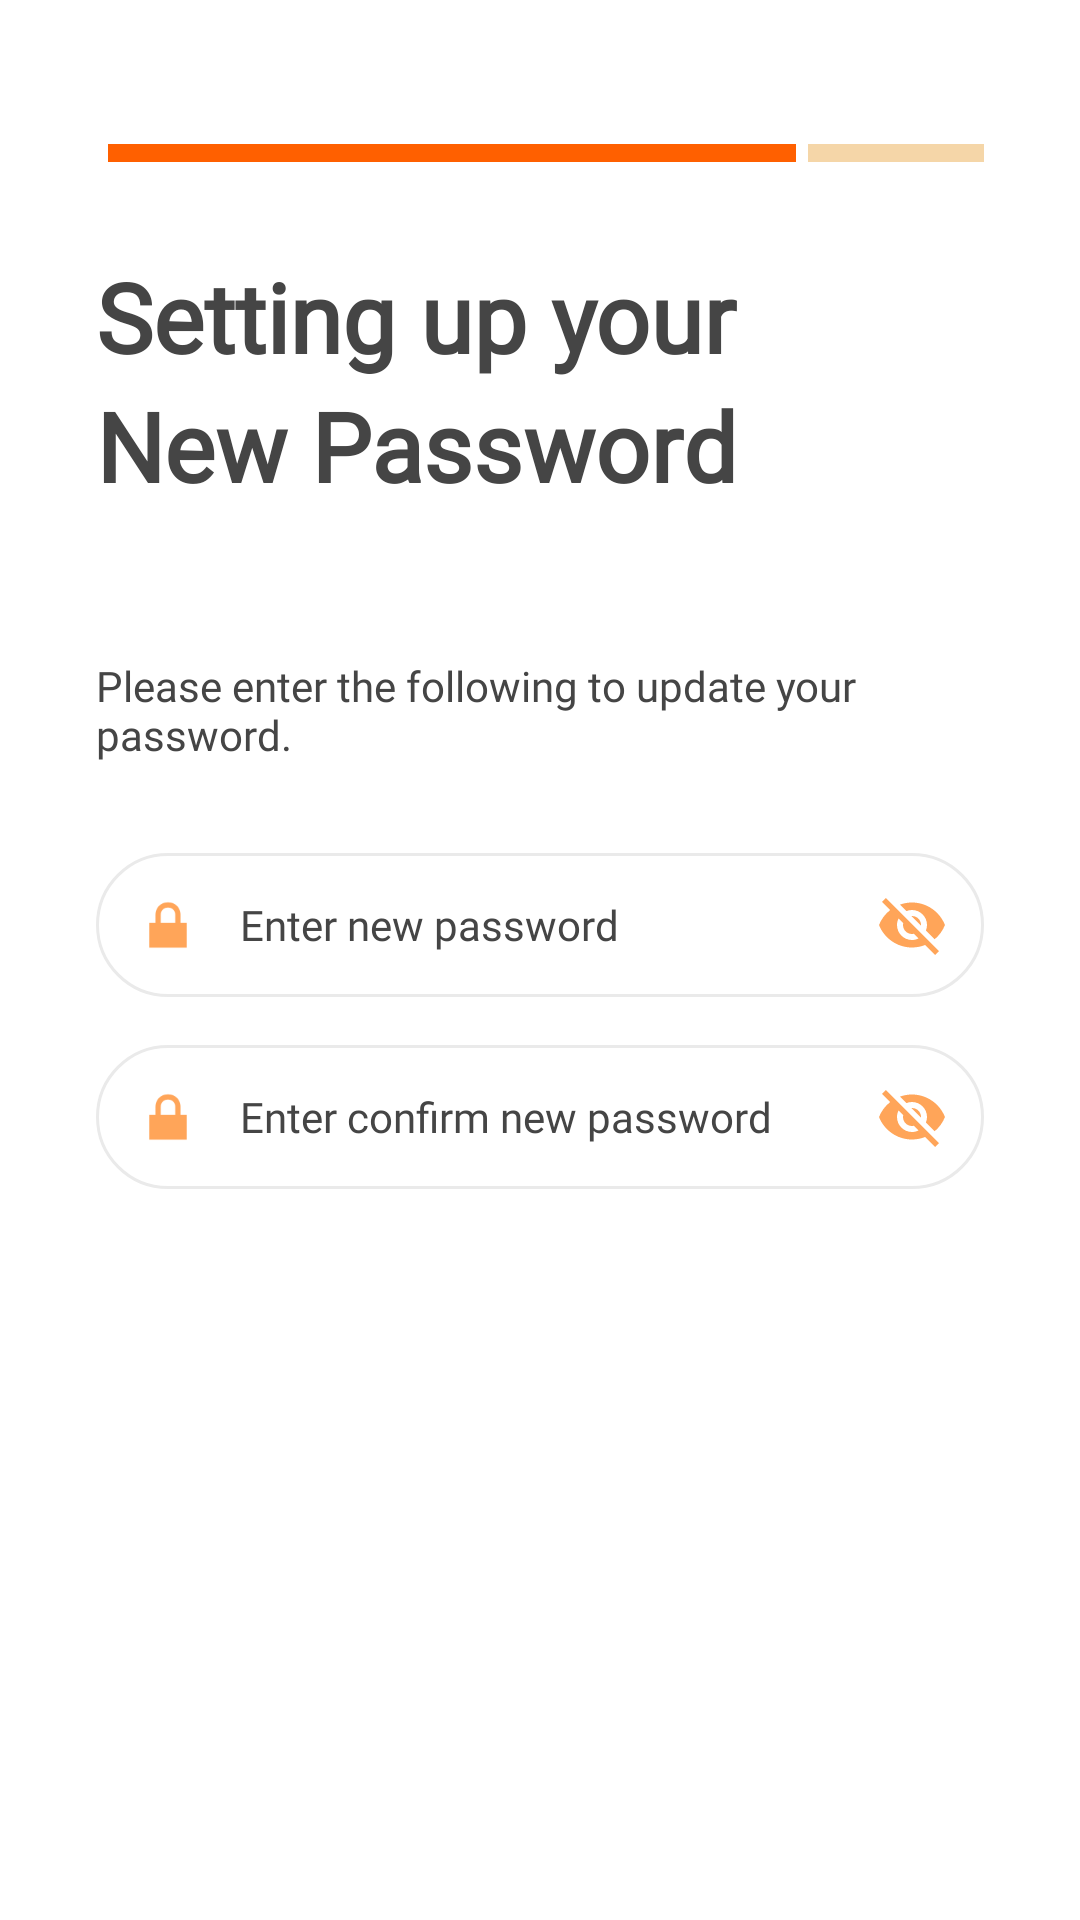

Layout XML and referenced resources for this Android screen:
<!-- AndroidManifest.xml: application theme Theme.SplashScreen -->
<!-- res/layout/activity_new_password_setup.xml -->
<?xml version="1.0" encoding="utf-8"?>
<LinearLayout xmlns:android="http://schemas.android.com/apk/res/android"
    xmlns:tools="http://schemas.android.com/tools"
    android:layout_width="match_parent"
    android:layout_height="match_parent"
    android:orientation="vertical"
    android:padding="32dp"
    android:background="@android:color/white">

    <LinearLayout
        android:layout_width="match_parent"
        android:layout_height="wrap_content"
        android:orientation="horizontal"
        android:layout_marginTop="16dp"
        android:layout_marginBottom="30dp">

        <View
            android:layout_width="200dp"
            android:layout_height="6dp"
            android:layout_weight="1"
            android:background="#FF6000"
            android:layout_marginStart="4dp"
            android:layout_marginEnd="4dp"/>

        <View
            android:layout_width="0dp"
            android:layout_height="6dp"
            android:layout_weight="2"
            android:background="#F5D6A8"/>
    </LinearLayout>

    <TextView
        android:id="@+id/settingupyour"
        android:layout_width="match_parent"
        android:layout_height="wrap_content"
        android:text="Setting up your"
        android:fontFamily="@font/roboto_serif_bold"
        android:textColor="#454545"
        android:textSize="32sp"
        android:textStyle="bold"/>

    <TextView
        android:id="@+id/descnewpassword"
        android:layout_width="match_parent"
        android:layout_height="wrap_content"
        android:text="New Password"
        android:fontFamily="@font/roboto_serif_bold"
        android:textColor="#454545"
        android:textSize="32sp"
        android:textStyle="bold"
        android:layout_marginBottom="49dp"/>

    <TextView
        android:layout_width="match_parent"
        android:layout_height="wrap_content"
        android:fontFamily="@font/roboto_serif_regular"
        android:text="Please enter the following to update your password."
        android:textColor="#454545"
        android:textSize="14sp"
        android:layout_marginBottom="30dp"/>


    <LinearLayout
        android:layout_width="match_parent"
        android:layout_height="wrap_content"
        android:orientation="horizontal"
        android:background="@drawable/rounded_edit_text"
        android:padding="12dp"
        android:layout_marginBottom="16dp"
        android:gravity="center_vertical">

        <ImageView
            android:layout_width="24dp"
            android:layout_height="24dp"
            android:src="@android:drawable/ic_lock_lock"
            android:tint="#FFA559"
            android:layout_marginEnd="12dp"
            tools:ignore="UseAppTint" />

        <EditText
            android:id="@+id/et_newpassword"
            android:layout_width="0dp"
            android:layout_height="wrap_content"
            android:layout_weight="1"
            android:background="@null"
            android:fontFamily="@font/roboto_serif_regular"
            android:hint="Enter new password"
            android:inputType="textPassword"
            android:textColor="#454545"
            android:textColorHint="#454545"
            android:textSize="14sp" />

        <ImageButton
            android:id="@+id/btn_toggle_new_password"
            android:layout_width="24dp"
            android:layout_height="24dp"
            android:src="@drawable/ic_not_view"
            android:background="@null"
            android:tint="#FFA559"
            android:contentDescription="Toggle password visibility"
            tools:ignore="UseAppTint" />
    </LinearLayout>

    <LinearLayout
        android:layout_width="match_parent"
        android:layout_height="wrap_content"
        android:orientation="horizontal"
        android:background="@drawable/rounded_edit_text"
        android:padding="12dp"
        android:layout_marginBottom="45dp"
        android:gravity="center_vertical">

        <ImageView
            android:layout_width="24dp"
            android:layout_height="24dp"
            android:src="@android:drawable/ic_lock_lock"
            android:tint="#FFA559"
            android:layout_marginEnd="12dp"
            tools:ignore="UseAppTint" />

        <EditText
            android:id="@+id/et_confirm_new_password"
            android:layout_width="0dp"
            android:layout_height="wrap_content"
            android:layout_weight="1"
            android:background="@null"
            android:fontFamily="@font/roboto_serif_regular"
            android:hint="Enter confirm new password"
            android:inputType="textPassword"
            android:textColor="#454545"
            android:textColorHint="#454545"
            android:textSize="14sp" />

        <ImageButton
            android:id="@+id/btn_toggle_confirm_new_password"
            android:layout_width="24dp"
            android:layout_height="24dp"
            android:src="@drawable/ic_not_view"
            android:background="@null"
            android:tint="#FFA559"
            android:contentDescription="Toggle password visibility"
            tools:ignore="UseAppTint" />
    </LinearLayout>

    <Button
        android:id="@+id/btn_save"
        android:layout_width="match_parent"
        android:layout_height="wrap_content"
        android:layout_marginTop="200dp"
        android:layout_marginBottom="16dp"
        android:fontFamily="@font/roboto_serif_bold"
        android:background="@drawable/rounded_button"
        android:padding="9dp"
        android:text="Save"
        android:textAllCaps="false"
        android:textColor="@android:color/white"
        android:textSize="14sp" />


</LinearLayout>
<!-- resources referenced by this layout -->
<resources>
  <!-- drawable ic_not_view (drawable) -->
  <?xml version="1.0" encoding="utf-8"?>
  <vector xmlns:android="http://schemas.android.com/apk/res/android"
      android:width="24dp"
      android:height="24dp"
      android:viewportWidth="24"
      android:viewportHeight="24">
      <path
          android:fillColor="#18230F"
          android:pathData="M12,7c2.76,0 5,2.24 5,5 0,0.65 -0.13,1.26 -0.36,1.83l2.92,2.92c1.51,-1.26 2.7,-2.89 3.43,-4.75 -1.73,-4.39 -6,-7.5 -11,-7.5 -1.4,0 -2.74,0.25 -3.98,0.7l2.16,2.16C10.74,7.13 11.35,7 12,7zM2,4.27l2.28,2.28 0.46,0.46C3.08,8.3 1.78,10.02 1,12c1.73,4.39 6,7.5 11,7.5 1.55,0 3.03,-0.3 4.38,-0.84l0.42,0.42L19.73,22 21,20.73 3.27,3 2,4.27zM7.53,9.8l1.55,1.55c-0.05,0.21 -0.08,0.43 -0.08,0.65 0,1.66 1.34,3 3,3 0.22,0 0.44,-0.03 0.65,-0.08l1.55,1.55c-0.67,0.33 -1.41,0.53 -2.2,0.53 -2.76,0 -5,-2.24 -5,-5 0,-0.79 0.2,-1.53 0.53,-2.2zM11.84,9.02l3.15,3.15 0.02,-0.16c0,-1.66 -1.34,-3 -3,-3l-0.17,0.01z"/>
  </vector>
  <!-- drawable rounded_button (drawable) -->
  <?xml version="1.0" encoding="utf-8"?>
  <shape xmlns:android="http://schemas.android.com/apk/res/android"
      android:shape="rectangle">
      <solid android:color="#FF7D29" />
      <corners android:radius="25dp" />
  </shape>
  <!-- drawable rounded_edit_text (drawable) -->
  <?xml version="1.0" encoding="utf-8"?>
  <shape xmlns:android="http://schemas.android.com/apk/res/android"
      android:shape="rectangle">
      <stroke
          android:width="1dp"
          android:color="#EAEAEA" />
      <corners android:radius="25dp" />
      <solid android:color="@android:color/white" />
  </shape>
  <style name="Theme.SplashScreen" parent="Theme.MaterialComponents.Light.NoActionBar">
          <item name="android:windowBackground">@drawable/splash_background</item>
          <item name="android:windowFullscreen">true</item>
          <item name="android:windowNoTitle">true</item>
      </style>
  <!-- drawable splash_background (drawable) -->
  <?xml version="1.0" encoding="utf-8"?>
  <layer-list xmlns:android="http://schemas.android.com/apk/res/android">
      <item android:drawable="@android:color/white"/>
      <item>
          <bitmap
              android:gravity="center"
              android:src="@drawable/ic_logo"/>
      </item>
  </layer-list>
  <!-- drawable ic_logo: png bitmap (drawable, 34139 bytes) -->
</resources>
